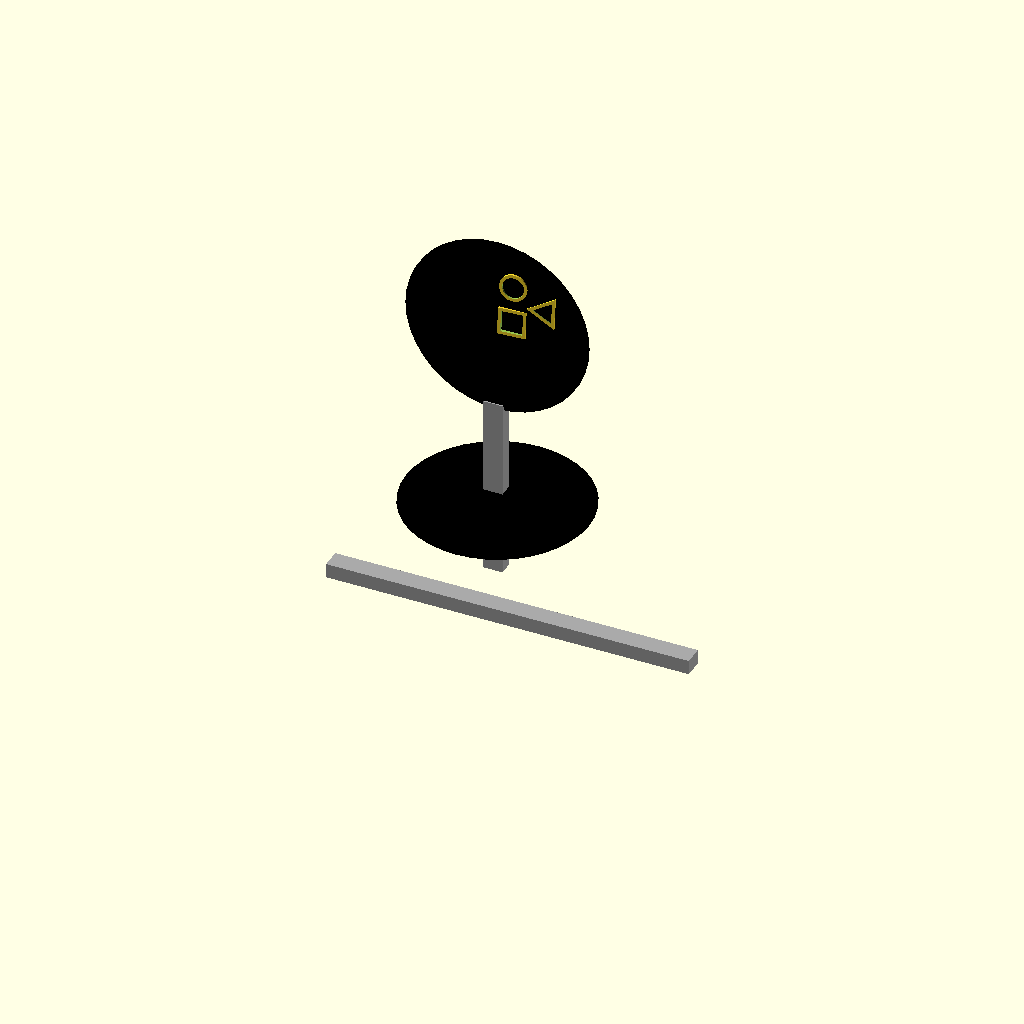
Cell 1 — every parameter at its default value.
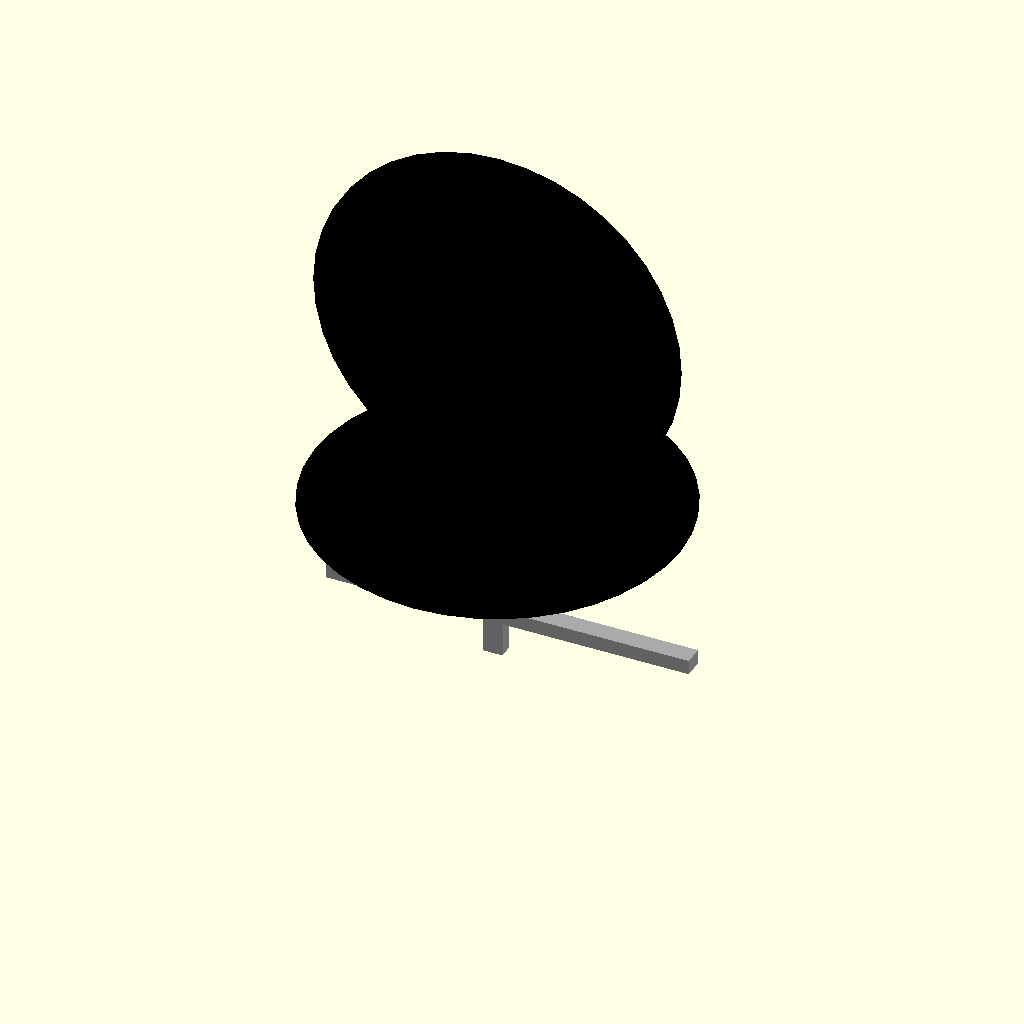
Cell 2 — radius set to 7.6, the other parameters unchanged.
One fixed orthographic camera (rotation 55°, 0°, 25°; colour scheme Cornfield) for every cell.
OpenSCAD source file probe/3d/helicopter_to_bike4.scad:



// short length / neck is the circle diameter

circleThickness = 1;
radius = 3.8;
excess_rotation = -36-(80);


// arms
   
color("DarkGray")
translate([0.6-(5.5*$t),-1*$t,6-(1*$t)])
rotate([0-(40*$t),0,90])
cube([0.8-(0.2*$t),15-(2*$t),0.6],center=true);

color("DarkGray")
translate([0.6+(4.5*$t),-1*$t,6-(1*$t)])
rotate([0+(40*$t),0,90])
cube([0.8,15-(2*$t),0.6],center=true);

color("DarkGray")
translate([0.6,0,6-(5*$t)])
rotate([0,0,90])
cube([0.8,15,0.6],center=true);





// neck
rotate([0,0,-90*$t])
color("DarkGray")
translate([-4.25,(6)*sin(360),4+(7.8)])
rotate([0,90,90+(360)])
translate([0,-4.2,0])
cube([radius*2,0.8,0.6],center=true);


// black smarties
// seat
translate([0,0,11-(2*$t)])
rotate([90*$t,0,0])
color("black")
scale([1,1,0.15])
sphere(radius,$fn=40);

translate([7.5*$t,0,11-(10*$t)])
rotate([90*$t,0,0])
color("black")
scale([1,1,0.15])
sphere(radius,$fn=40);

translate([-7.5*$t,0,11-(10*$t)])
rotate([90*$t,0,0])
color("black")
scale([1,1,0.15])
sphere(radius,$fn=40);




// head
translate([0,0,16])
rotate([180-(90),90,-90*$t])
union(){
translate([-4.5,1.3,0.4])
rotate([-5,-5,0])
scale(0.25)
union(){
triagon_distance = 3.5;
xtra_rotation = -30;
wall_thickness = 0.5;

rotate([0,0,120+xtra_rotation])
translate([triagon_distance,0,0])
rotate([0,0,60])
difference(){
regular_star(1.5,3,3);
regular_star(1.5,3-(wall_thickness*2),3-(wall_thickness*2));
}

rotate([0,0,240+xtra_rotation])
translate([triagon_distance,0,0])
difference(){
cylinder(1, 2.25, 2.25, $fn=30,center=true);
cylinder(1.1, 2.25-wall_thickness, 2.25-wall_thickness, $fn=30,center=true);
}

rotate([0,0,360+xtra_rotation])
translate([triagon_distance,0,0])
rotate([0,0,30])
difference(){
cube([4.5,4.5,1],center=true);
cube([4.5-(wall_thickness*2),4.5-(wall_thickness*2),1.2],center=true);
}
}

rotate([0,0,0])   
translate([-3,0,0])
color("Black")
scale([1,1,0.15])
sphere(radius,$fn=40);
}




module regular_star(points = 5, outer_r = 10, inner_r = 4) {
    steps = points * 2;
    star_points = [
        for (i = [0 : steps - 1])
            let (
                angle = 360 / steps * i,
                radius = (i % 2 == 0) ? outer_r : inner_r
            )
            [cos(angle) * radius, sin(angle) * radius]
    ];
    polygon(points = star_points);
}




// short length / neck is the circle diameter
// bike 
Customizer parameters (derived from the source; name, type, default, range or options):
circleThickness: number, default 1
radius: number, default 3.8
